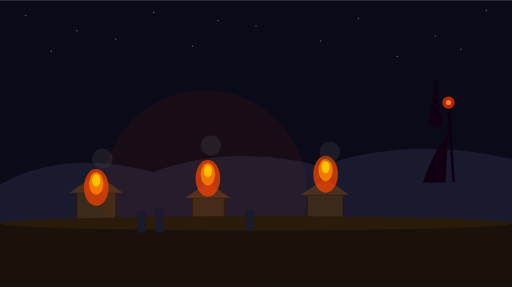
t = 0.00 s
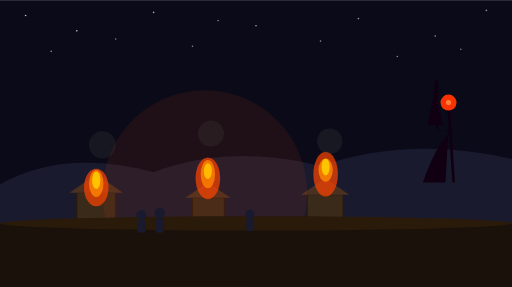
t = 0.68 s
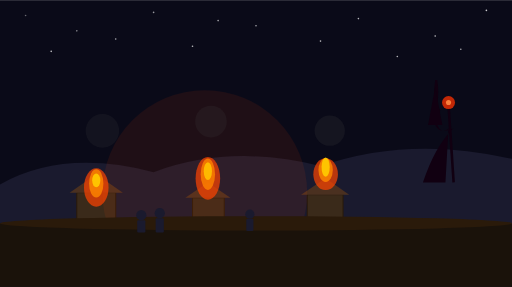
t = 1.37 s
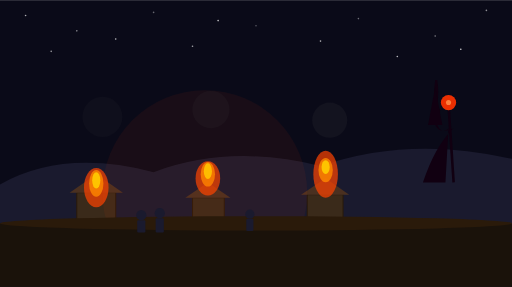
t = 2.05 s
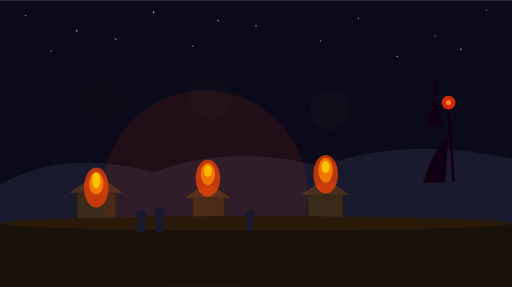
t = 2.73 s
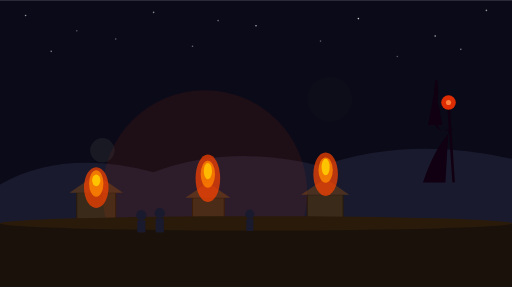
t = 3.42 s

The animated SVG that drew these frames (rendered in a browser with its animation timeline set to each time). Animation: 35 SMIL elements (animate=35); one cycle of 4.10 s, repeats indefinitely.

<svg xmlns="http://www.w3.org/2000/svg" width="500" height="280" viewBox="0 0 500 280">
  <!-- Night sky -->
  <rect width="500" height="280" fill="#0a0a18"/>
  <!-- Stars -->
  <circle cx="25" cy="15" r="0.8" fill="#fff" opacity="0.5"><animate attributeName="opacity" values="0.3;0.8;0.3" dur="1.5s" repeatCount="indefinite"/></circle>
  <circle cx="75" cy="30" r="0.8" fill="#fff" opacity="0.5"><animate attributeName="opacity" values="0.3;0.8;0.3" dur="1.7s" repeatCount="indefinite"/></circle>
  <circle cx="150" cy="12" r="0.8" fill="#fff" opacity="0.5"><animate attributeName="opacity" values="0.3;0.8;0.3" dur="1.9s" repeatCount="indefinite"/></circle>
  <circle cx="250" cy="25" r="0.8" fill="#fff" opacity="0.5"><animate attributeName="opacity" values="0.3;0.8;0.3" dur="2.1s" repeatCount="indefinite"/></circle>
  <circle cx="350" cy="18" r="0.8" fill="#fff" opacity="0.5"><animate attributeName="opacity" values="0.3;0.8;0.3" dur="2.3s" repeatCount="indefinite"/></circle>
  <circle cx="425" cy="35" r="0.8" fill="#fff" opacity="0.5"><animate attributeName="opacity" values="0.3;0.8;0.3" dur="2.5s" repeatCount="indefinite"/></circle>
  <circle cx="475" cy="10" r="0.8" fill="#fff" opacity="0.5"><animate attributeName="opacity" values="0.3;0.8;0.3" dur="2.7s" repeatCount="indefinite"/></circle>
  <circle cx="50" cy="50" r="0.8" fill="#fff" opacity="0.5"><animate attributeName="opacity" values="0.3;0.8;0.3" dur="2.9s" repeatCount="indefinite"/></circle>
  <circle cx="188" cy="45" r="0.8" fill="#fff" opacity="0.5"><animate attributeName="opacity" values="0.3;0.8;0.3" dur="3.1s" repeatCount="indefinite"/></circle>
  <circle cx="313" cy="40" r="0.8" fill="#fff" opacity="0.5"><animate attributeName="opacity" values="0.3;0.8;0.3" dur="3.3s" repeatCount="indefinite"/></circle>
  <circle cx="388" cy="55" r="0.8" fill="#fff" opacity="0.5"><animate attributeName="opacity" values="0.3;0.8;0.3" dur="3.5s" repeatCount="indefinite"/></circle>
  <circle cx="113" cy="38" r="0.8" fill="#fff" opacity="0.5"><animate attributeName="opacity" values="0.3;0.8;0.3" dur="3.7s" repeatCount="indefinite"/></circle>
  <circle cx="213" cy="20" r="0.8" fill="#fff" opacity="0.5"><animate attributeName="opacity" values="0.3;0.8;0.3" dur="3.9s" repeatCount="indefinite"/></circle>
  <circle cx="450" cy="48" r="0.8" fill="#fff" opacity="0.5"><animate attributeName="opacity" values="0.3;0.8;0.3" dur="4.1s" repeatCount="indefinite"/></circle>
  <!-- Distant hills -->
  <path d="M0 180 Q62 145 150 168 Q225 140 313 162 Q400 132 500 155 L500 280 L0 280 Z" fill="#1a1a2e"/>
  <!-- Houses -->
  <rect x="75" y="188" width="38" height="30" fill="#3a2a1a" stroke="#2a1a0a" stroke-width="1"/>
  <polygon points="68,188 94,170 120,188" fill="#4a3020"/>
  <rect x="188" y="193" width="31" height="24" fill="#3a2a1a" stroke="#2a1a0a" stroke-width="1"/>
  <polygon points="181,193 203,178 225,193" fill="#4a3020"/>
  <rect x="300" y="190" width="35" height="28" fill="#3a2a1a" stroke="#2a1a0a" stroke-width="1"/>
  <polygon points="294,190 318,174 341,190" fill="#4a3020"/>
  <!-- Flames on house 1 -->
  <ellipse cx="94" cy="183" rx="12" ry="18" fill="#ff4400" opacity="0.7">
    <animate attributeName="ry" values="18;24;15;22;18" dur="0.7s" repeatCount="indefinite"/>
  </ellipse>
  <ellipse cx="94" cy="179" rx="7" ry="11" fill="#ff8800" opacity="0.8">
    <animate attributeName="ry" values="11;16;10;14;11" dur="0.5s" repeatCount="indefinite"/>
  </ellipse>
  <ellipse cx="94" cy="176" rx="4" ry="6" fill="#ffcc00" opacity="0.9">
    <animate attributeName="ry" values="6;10;5;9;6" dur="0.4s" repeatCount="indefinite"/>
  </ellipse>
  <!-- Flames on house 2 -->
  <ellipse cx="203" cy="174" rx="12" ry="18" fill="#ff4400" opacity="0.7">
    <animate attributeName="ry" values="18;24;15;22;18" dur="0.8s" repeatCount="indefinite"/>
  </ellipse>
  <ellipse cx="203" cy="170" rx="7" ry="11" fill="#ff8800" opacity="0.8">
    <animate attributeName="ry" values="11;16;10;14;11" dur="0.6s" repeatCount="indefinite"/>
  </ellipse>
  <ellipse cx="203" cy="167" rx="4" ry="6" fill="#ffcc00" opacity="0.9">
    <animate attributeName="ry" values="6;10;5;9;6" dur="0.5s" repeatCount="indefinite"/>
  </ellipse>
  <!-- Flames on house 3 -->
  <ellipse cx="318" cy="170" rx="12" ry="18" fill="#ff4400" opacity="0.7">
    <animate attributeName="ry" values="18;24;15;22;18" dur="0.9s" repeatCount="indefinite"/>
  </ellipse>
  <ellipse cx="318" cy="166" rx="7" ry="11" fill="#ff8800" opacity="0.8">
    <animate attributeName="ry" values="11;16;10;14;11" dur="0.7s" repeatCount="indefinite"/>
  </ellipse>
  <ellipse cx="318" cy="163" rx="4" ry="6" fill="#ffcc00" opacity="0.9">
    <animate attributeName="ry" values="6;10;5;9;6" dur="0.6s" repeatCount="indefinite"/>
  </ellipse>
  <!-- Fire glow -->
  <circle cx="200" cy="188" r="100" fill="#ff4400" opacity="0.06">
    <animate attributeName="opacity" values="0.06;0.1;0.06" dur="2s" repeatCount="indefinite"/>
  </circle>
  <!-- Smoke -->
  <circle cx="100" cy="155" r="10" fill="#444" opacity="0.3">
    <animate attributeName="cy" values="155;125;95" dur="3s" repeatCount="indefinite"/>
    <animate attributeName="opacity" values="0.3;0.15;0" dur="3s" repeatCount="indefinite"/>
    <animate attributeName="r" values="10;17;24" dur="3s" repeatCount="indefinite"/>
  </circle>
  <circle cx="206" cy="142" r="10" fill="#444" opacity="0.3">
    <animate attributeName="cy" values="142;112;82" dur="3.5s" repeatCount="indefinite"/>
    <animate attributeName="opacity" values="0.3;0.15;0" dur="3.5s" repeatCount="indefinite"/>
    <animate attributeName="r" values="10;17;24" dur="3.5s" repeatCount="indefinite"/>
  </circle>
  <circle cx="322" cy="148" r="10" fill="#444" opacity="0.3">
    <animate attributeName="cy" values="148;118;88" dur="4s" repeatCount="indefinite"/>
    <animate attributeName="opacity" values="0.3;0.15;0" dur="4s" repeatCount="indefinite"/>
    <animate attributeName="r" values="10;17;24" dur="4s" repeatCount="indefinite"/>
  </circle>
  <!-- Wizard silhouette on hill -->
  <path d="M413 178 Q425 142 443 125 Q430 132 425 122 L425 117 L428 108 L425 102 Q423 90 425 78 L427 78 Q429 90 427 102 L430 108 L427 117 L427 122 Q432 132 438 125 L435 178 Z" fill="#110011"/>
  <!-- Wizard hat -->
  <path d="M418 122 L425 85 L432 122" fill="#110011"/>
  <!-- Staff -->
  <line x1="438" y1="102" x2="443" y2="178" stroke="#110011" stroke-width="2.5"/>
  <!-- Staff orb glow -->
  <circle cx="438" cy="100" r="6" fill="#ff3300" opacity="0.7">
    <animate attributeName="r" values="6;8;6" dur="1.5s" repeatCount="indefinite"/>
    <animate attributeName="opacity" values="0.7;1;0.7" dur="1.5s" repeatCount="indefinite"/>
  </circle>
  <circle cx="438" cy="100" r="2.5" fill="#ff8844" opacity="0.9"/>
  <!-- Ground -->
  <rect x="0" y="218" width="500" height="62" fill="#1a120a"/>
  <ellipse cx="250" cy="218" rx="250" ry="7" fill="#2a1a0a"/>
  <!-- Frightened townspeople -->
  <circle cx="138" cy="210" r="5" fill="#1a1a2e"/>
  <rect x="134" y="215" width="8" height="12" fill="#1a1a2e" rx="1"/>
  <circle cx="156" cy="208" r="5" fill="#1a1a2e"/>
  <rect x="152" y="213" width="8" height="14" fill="#1a1a2e" rx="1"/>
  <circle cx="244" cy="209" r="4.5" fill="#1a1a2e"/>
  <rect x="240.5" y="213.5" width="7" height="12" fill="#1a1a2e" rx="1"/>
</svg>
